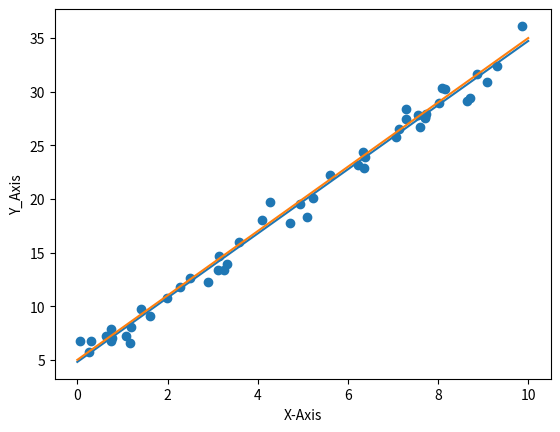
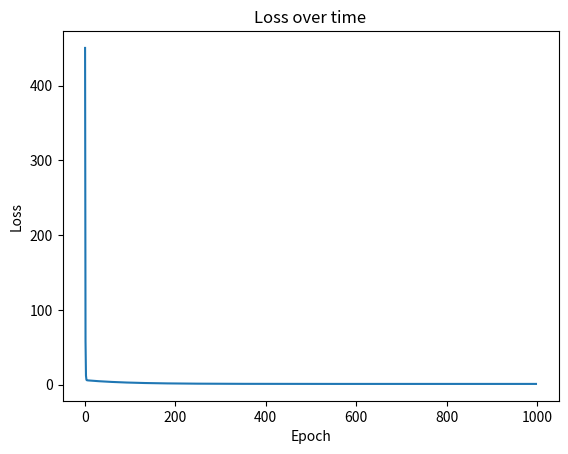

These figures' Python source, in order:
import numpy as np
import matplotlib.pyplot as plt


np.random.seed(42)
def generate_data_inputs():
    noise = np.random.randn(50)
    x = np.random.uniform(0,10,50)
    return noise, x

def true_function(noise, x, m=3, b=5):
    y = m * x + b + noise
    return y

def predict(x, m_pred, b_pred):
    return m_pred * x + b_pred

def calculate_loss(error):
    loss = np.mean(error ** 2)
    return loss

def calculate_gradients(error, x):
    m_gradient = 2 * np.mean(error * x)
    b_gradient = 2 * np.mean(error)
    return m_gradient, b_gradient

def training(x, y, learning_rate = 0.01):
    loss_history = []
    m_pred = 0
    b_pred = 0
    for epoch in range(1,1000):
        y_guess = predict(x,m_pred,b_pred)
        error = y_guess - y
        mean_error = np.mean(error)
        loss = calculate_loss(error)
        loss_history.append(loss)
        m_gradient, b_gradient = calculate_gradients(error, x)
        m_pred = m_pred - learning_rate * m_gradient
        b_pred = b_pred - learning_rate * b_gradient
        if epoch % 100 == 0:
            print(f"epoch: {epoch} | mean error: {mean_error:.4f} | loss: {loss:.4f} | guessed m: {m_pred:.4f} | guessed b: {b_pred:.4f}")
        if len(loss_history) >= 200:
            current_losses = np.mean(loss_history[-100:])
            previous_losses = np.mean(loss_history[-200:-100])
            improvement = previous_losses - current_losses
            if improvement < 0.0001:
                print(f"Stopped early at epoch {epoch}")
                return m_pred, b_pred, loss_history
    return m_pred, b_pred, loss_history
    
def plot_results(m_pred, b_pred, x, y, m=3, b=5):
    x_line = np.linspace(0, 10, 100) 
    y_line = m_pred * x_line + b_pred
    true_line = m * x_line + b
    line_error = true_line - y_line
    overlap_loss = np.mean(line_error ** 2)
    print(f"Line difference MSE: {overlap_loss:.4f}")
    plt.figure()
    plt.scatter(x,y)
    plt.plot(x_line, y_line)
    plt.plot(x_line, true_line)
    plt.xlabel("X-Axis")
    plt.ylabel("Y_Axis")
    plt.show()

def plot_loss(loss_history):
    plt.figure()
    plt.plot(loss_history)
    plt.xlabel("Epoch")
    plt.ylabel("Loss")
    plt.title("Loss over time")
    plt.show()

def menu():
    noise, x = generate_data_inputs()
    y = true_function(noise, x)
    m_pred, b_pred, loss_history = training(x, y, learning_rate = 0.01)
    plot_results(m_pred, b_pred, x, y)
    plot_loss(loss_history)

if __name__ == "__main__":
    menu()
